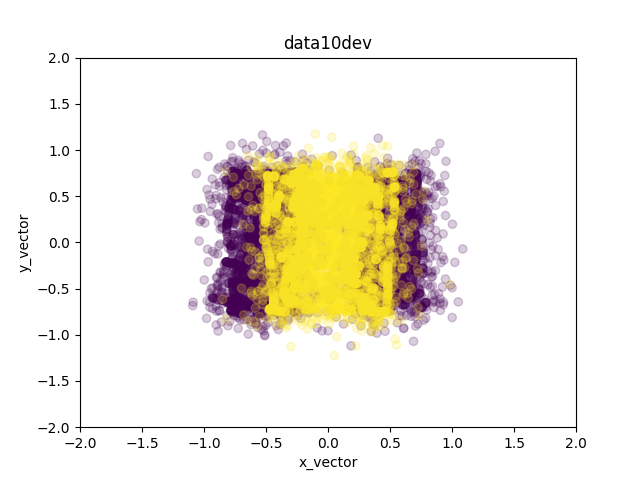

The file beside this chart, header and first rows:
0, -0.755489, -0.666199
0, -0.7724, 0.2209
0, 0.3202, -0.8054
0, -0.1305, 0.9004
0, -0.7284, -0.6734
0, 0.3873, 0.2328
0, -0.5661, -0.6446
0, -0.2821, -0.5724
0, 0.9478, 0.2914
0, 0.5295, 0.1777
0, 0.8319, -0.3304
0, -0.4476, -0.6244
0, -0.4985, 0.1633
0, -0.37, -0.4137
0, 0.2455, -0.5147
0, -0.5723, 0.2597
0, 0.6986, 0.1777
0, -0.4511, 0.1128
0, -0.3113, -0.111
0, 0.4213, 0.1633
0, 0.3469, -0.5364
0, -0.2207, 0.5855
0, 0.3475, -0.001994
0, -0.7555, -0.6662
0, 0.2455, -0.1252
0, 0.04342, -0.5291
0, 0.1434, 0.09813
0, -0.3835, -0.3488
0, 0.406, 0.1257
0, -0.3497, 0.06953
0, -0.4309, 0.06231
0, -0.4782, -0.4354
0, 0.3059, 0.5652
0, -0.5138, 0.4724
0, -0.3903, -0.5436
0, -0.7217, -0.76
0, 0.3707, -0.5351
0, 0.2793, 0.6754
0, -0.6067, -0.4642
0, 0.5566, -0.4859
0, 0.5633, -0.4931
0, -0.3903, -0.5436
0, -0.7893, -0.6446
0, -0.6502, -0.1589
0, -0.3989, 0.1856
0, 0.7121, 0.7403
0, 0.5701, -0.5147
0, -0.3024, 0.4879
0, -0.7914, -0.8557
0, 0.5363, 0.2138
0, 0.6302, 0.6352
0, -0.683, 0.5683
0, -0.7756, 0.05421
0, 0.5025, -0.5292
0, -0.5999, 0.2921
0, 0.4213, 0.5384
0, -0.4444, 0.6249
0, 0.5701, -0.558
0, 0.4213, 0.004608
0, 0.3061, -0.2901
0, -0.3142, -0.6089
... 9,939 more rows
